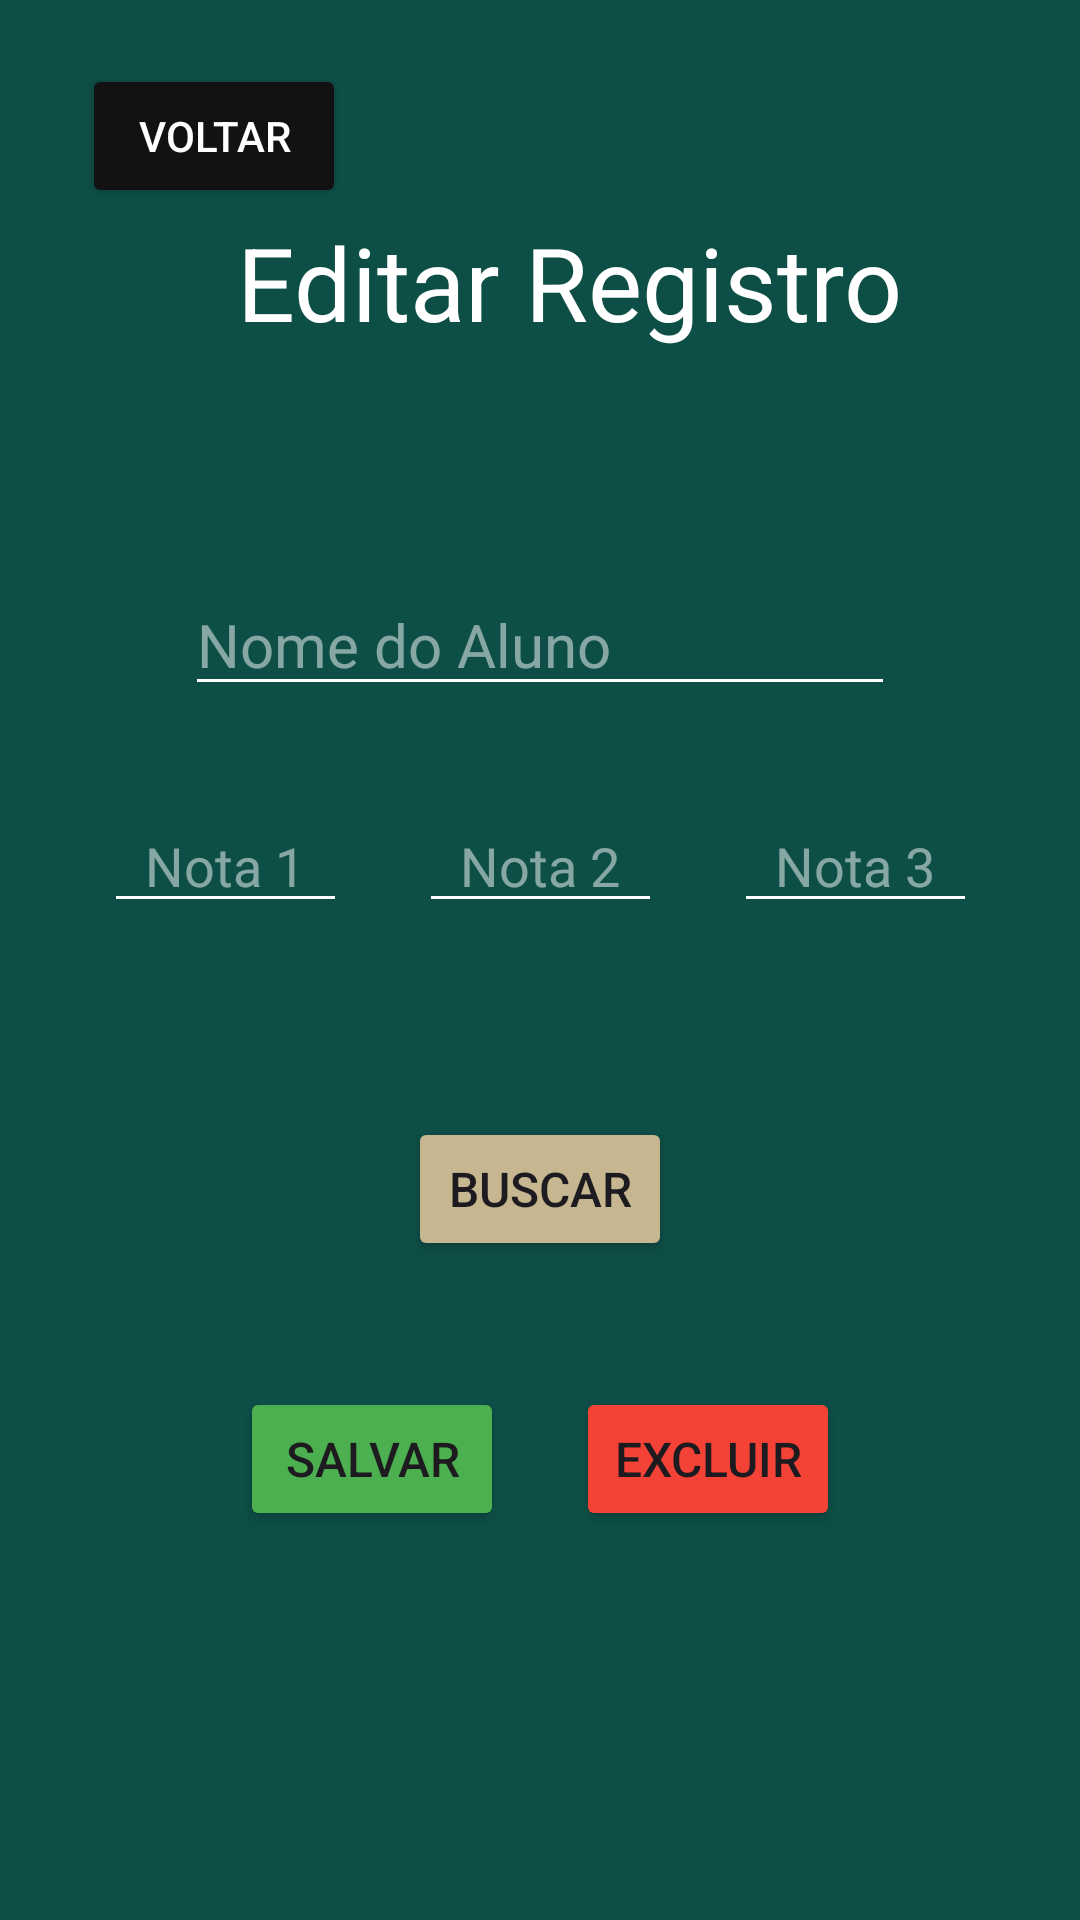

This screen was rendered from an Android layout file. Write that file and the resources it references.
<!-- AndroidManifest.xml: application theme Theme.DM_Atividades_N -->
<!-- res/layout/activity_edite_registre.xml -->
<?xml version="1.0" encoding="utf-8"?>
<androidx.constraintlayout.widget.ConstraintLayout xmlns:android="http://schemas.android.com/apk/res/android"
    xmlns:app="http://schemas.android.com/apk/res-auto"
    xmlns:tools="http://schemas.android.com/tools"
    android:layout_width="match_parent"
    android:layout_height="match_parent"
    android:background="@color/tela_default"
    tools:context=".Edite_Registre">

    <Button
        android:id="@+id/button_voltar"
        style="@style/Botao_voltar"
        android:layout_width="wrap_content"
        android:layout_height="wrap_content"
        android:text="@string/voltar"
        app:layout_constraintBottom_toBottomOf="parent"
        app:layout_constraintEnd_toEndOf="parent"
        app:layout_constraintHorizontal_bias="0.1"
        app:layout_constraintStart_toStartOf="parent"
        app:layout_constraintTop_toTopOf="parent"
        app:layout_constraintVertical_bias="0.036" />

    <TextView
        android:id="@+id/textView4"
        style="@style/title_meu"
        android:layout_width="wrap_content"
        android:layout_height="wrap_content"
        android:text="@string/Edit_re"
        app:layout_constraintBottom_toBottomOf="parent"
        app:layout_constraintEnd_toEndOf="parent"
        app:layout_constraintHorizontal_bias="0.573"
        app:layout_constraintStart_toStartOf="parent"
        app:layout_constraintTop_toTopOf="parent"
        app:layout_constraintVertical_bias="0.12" />

    <EditText
        android:id="@+id/search_aluno"
        style="@style/input_texte_MEUST"
        android:layout_width="wrap_content"
        android:layout_height="wrap_content"
        android:ems="10"
        android:hint="@string/nome_aluno"
        android:inputType="text"
        app:layout_constraintBottom_toBottomOf="parent"
        app:layout_constraintEnd_toEndOf="parent"
        app:layout_constraintHorizontal_bias="0.5"
        app:layout_constraintStart_toStartOf="parent"
        app:layout_constraintTop_toBottomOf="@+id/textView4"
        app:layout_constraintVertical_bias="0.156" />

    <LinearLayout
        android:id="@+id/linearLayout2"
        android:layout_width="315dp"
        android:layout_height="78dp"
        android:layout_marginTop="19dp"
        android:orientation="horizontal"
        app:layout_constraintBottom_toBottomOf="parent"
        app:layout_constraintEnd_toEndOf="parent"
        app:layout_constraintHorizontal_bias="0.5"
        app:layout_constraintStart_toStartOf="parent"
        app:layout_constraintTop_toBottomOf="@+id/search_aluno"
        app:layout_constraintVertical_bias="0.0">

        <EditText
            android:id="@+id/editText_N1"
            android:hint="@string/n1"
            style="@style/input_padrao" />

        <EditText
            android:id="@+id/editText_N2"
            style="@style/input_padrao"
            android:layout_width="wrap_content"
            android:layout_height="wrap_content"
            android:layout_weight="1"
            android:ems="10"
            android:hint="@string/n2"
            android:inputType="number|numberDecimal" />

        <EditText
            android:id="@+id/editText_N3"
            style="@style/input_padrao"
            android:layout_width="wrap_content"
            android:layout_height="wrap_content"
            android:layout_weight="1"
            android:ems="10"
            android:hint="@string/n3"
            android:inputType="number|numberDecimal" />

    </LinearLayout>

    <Button
        android:id="@+id/button_buscar"
        style="@style/Butao_default_ex"
        android:layout_width="wrap_content"
        android:layout_height="wrap_content"
        android:text="@string/buscar"
        app:layout_constraintBottom_toBottomOf="parent"
        app:layout_constraintEnd_toEndOf="parent"
        app:layout_constraintStart_toStartOf="parent"
        app:layout_constraintTop_toBottomOf="@+id/linearLayout2"
        app:layout_constraintVertical_bias="0.154" />

    <LinearLayout
        android:layout_width="wrap_content"
        android:layout_height="wrap_content"
        android:orientation="horizontal"
        app:layout_constraintBottom_toBottomOf="parent"
        app:layout_constraintEnd_toEndOf="parent"
        app:layout_constraintStart_toStartOf="parent"
        app:layout_constraintTop_toBottomOf="@+id/linearLayout2">

        <Button
            android:id="@+id/button_salvar"
            style="@style/Butao_default_layout"
            android:layout_width="wrap_content"
            android:layout_height="wrap_content"
            android:backgroundTint="#4CAF50"
            android:text="@string/salvar" />

        <Button
            android:id="@+id/button_excluir"
            style="@style/Butao_default_layout"
            android:layout_width="wrap_content"
            android:layout_height="wrap_content"
            android:backgroundTint="#F44336"
            android:text="@string/botão_excluir" />
    </LinearLayout>

</androidx.constraintlayout.widget.ConstraintLayout>
<!-- resources referenced by this layout -->
<resources>
  <color name="tela_default">#0D4E46</color>
  <string name="Edit_re">Editar Registro</string>
  <string name="buscar">Buscar</string>
  <string name="n1">Nota 1</string>
  <string name="n2">Nota 2</string>
  <string name="n3">Nota 3</string>
  <string name="nome_aluno">Nome do Aluno</string>
  <string name="salvar">Salvar</string>
  <string name="voltar">Voltar</string>
  <style name="Botao_voltar">
          <item name="android:layout_width">wrap_content</item>
          <item name="android:layout_height">wrap_content</item>
          <item name="android:backgroundTint">@color/cor_botao_black</item>
          <item name="android:textColor">@color/cor_text_branco</item>
      </style>
  <style name="Butao_default_ex">
          <item name="android:layout_width">wrap_content</item>
          <item name="android:layout_height">wrap_content</item>
          <item name="android:backgroundTint">@color/cor_botao</item>
          <item name="android:textColorHint">#000000</item>
          <item name="android:textSize">16sp</item>
      </style>
  <style name="Butao_default_layout">
      <item name="android:layout_width">wrap_content</item>
      <item name="android:layout_height">wrap_content</item>
      <item name="android:backgroundTint">@color/cor_botao</item>
      <item name="android:textColorHint">#000000</item>
      <item name="android:textSize">16sp</item>
          <item name="android:layout_margin">12dp</item>
  </style>
  <style name="input_padrao">
          <item name="android:layout_width">wrap_content</item>
          <item name="android:layout_height">wrap_content</item>
          <item name="android:layout_margin">12dp</item>
          <item name="android:layout_weight">1</item>
          <item name="android:backgroundTint">#FFFFFF</item>
          <item name="android:ems">10</item>
          <item name="android:inputType">number|numberDecimal</item>
          <item name="android:singleLine">false</item>
          <item name="android:textAlignment">center</item>
          <item name="android:textColor">#FFFFFF</item>
          <item name="android:textColorHint">#80FFFFFF</item>
      </style>
  <style name="input_texte_MEUST">
          <item name="android:layout_width">wrap_content</item>
          <item name="android:layout_height">wrap_content</item>
          <item name="android:backgroundTint">#FFFFFF</item>
          <item name="android:ems">10</item>
          <item name="android:inputType">text</item>
          <item name="android:textColor">@color/cor_text_branco</item>
          <item name="android:textColorHint">#80FFFFFF</item>
          <item name="android:textSize">20sp</item>
      </style>
  <style name="title_meu">
          <item name="android:layout_width">wrap_content</item>
          <item name="android:layout_height">wrap_content</item>
          <item name="android:textColor">@color/cor_text_branco</item>
          <item name="android:textSize">34sp</item>
      </style>
  <style name="Theme.DM_Atividades_N" parent="Base.Theme.DM_Atividades_N" />
  <color name="cor_botao_black">#121215</color>
  <color name="cor_text_branco">#FFFFFFFF</color>
  <color name="cor_botao">#C6B791</color>
  <style name="Base.Theme.DM_Atividades_N" parent="Theme.Material3.DayNight.NoActionBar">
          
          
          <item name="android:statusBarColor">@color/tela_default</item>
      </style>
</resources>
